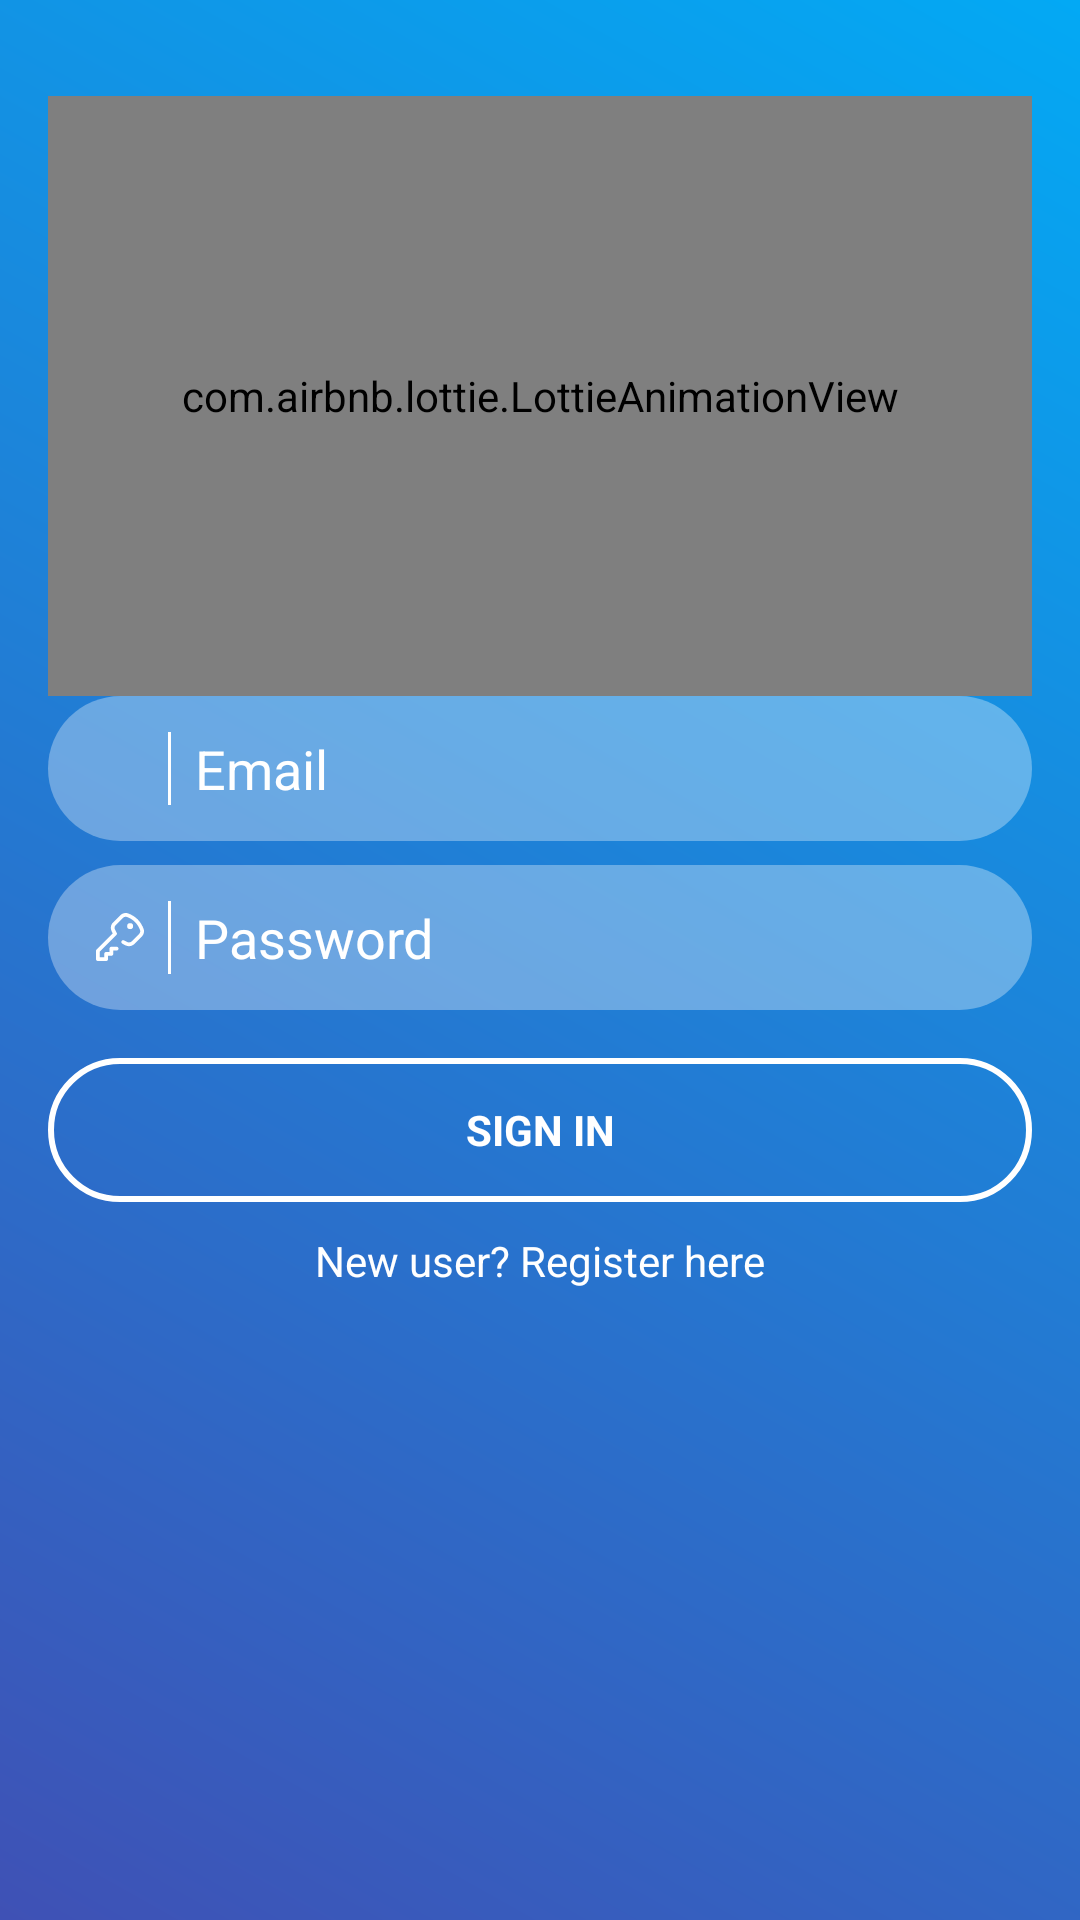

Produce the Android XML layout that renders to this screen, including the resource entries it uses.
<!-- AndroidManifest.xml: activity theme LoginTheme -->
<!-- res/layout/activity_login.xml -->
<?xml version="1.0" encoding="utf-8"?>
<LinearLayout xmlns:android="http://schemas.android.com/apk/res/android"
    xmlns:tools="http://schemas.android.com/tools"
    xmlns:app="http://schemas.android.com/apk/res-auto"
    android:layout_width="match_parent"
    android:layout_height="match_parent"
    android:gravity="center_horizontal"
    android:orientation="vertical"
    android:focusableInTouchMode="true"
    android:padding="16dp"
    tools:context="md.awesomelogin.LoginActivity">

    
    <ProgressBar
        android:id="@+id/login_progress"
        style="?android:attr/progressBarStyleLarge"
        android:layout_width="wrap_content"
        android:layout_height="match_parent"
        tools:visibility="gone"
        android:visibility="gone" />

    <LinearLayout
        android:id="@+id/login_form"
        android:layout_width="match_parent"
        android:layout_height="match_parent"
        android:orientation="vertical">

        <com.airbnb.lottie.LottieAnimationView
            android:layout_width="match_parent"
            android:layout_height="200dp"
            android:layout_marginTop="16dp"
            android:layout_gravity="center_horizontal"
            app:lottie_rawRes="@raw/animation"
            app:lottie_loop="true"
            app:lottie_autoPlay="true" />

        
        
        
        
        
        
        

        <TableLayout
            android:layout_width="match_parent"
            android:layout_height="wrap_content">

            <TableRow
                android:background="@drawable/bg_transparent_white"
                android:padding="12dp">

                <ImageView
                    android:layout_height="24dp"
                    android:padding="4dp"
                    android:layout_width="24dp"
                    android:src="@drawable/ic_mail" />

                <View
                    android:layout_height="match_parent"
                    android:background="@color/white"
                    android:layout_marginRight="4dp"
                    android:layout_marginLeft="4dp"
                    android:layout_width="1dp" />

                <EditText
                    android:id="@+id/email"
                    android:background="@color/transparent"
                    android:layout_width="match_parent"
                    android:layout_weight="1"
                    android:layout_height="wrap_content"
                    android:hint="@string/prompt_email"
                    android:inputType="textEmailAddress"
                    android:layout_marginLeft="4dp"
                    android:layout_marginRight="4dp"
                    android:textColor="@color/white"
                    android:textColorHint="@color/white"
                    android:maxLines="1"
                    android:singleLine="true" />
            </TableRow>

            <TableRow
                android:layout_width="match_parent"
                android:layout_marginTop="8dp"
                android:padding="12dp"
                android:background="@drawable/bg_transparent_white">

                <ImageView
                    android:layout_height="24dp"
                    android:padding="4dp"
                    android:layout_width="24dp"
                    android:src="@drawable/ic_key" />

                <View
                    android:layout_height="match_parent"
                    android:background="@color/white"
                    android:layout_marginRight="4dp"
                    android:layout_marginLeft="4dp"
                    android:layout_width="1dp" />

                <EditText
                    android:id="@+id/password"
                    android:layout_width="match_parent"
                    android:background="@color/transparent"
                    android:layout_marginLeft="4dp"
                    android:layout_marginRight="4dp"
                    android:layout_height="wrap_content"
                    android:textColor="@color/white"
                    android:textColorHint="@color/white"
                    android:layout_weight="1"
                    android:hint="@string/prompt_password"
                    android:imeActionId="6"
                    android:imeActionLabel="@string/sign_in"
                    android:imeOptions="actionUnspecified"
                    android:inputType="textPassword"
                    android:maxLines="1"
                    android:singleLine="true" />


            </TableRow>
        </TableLayout>

        <Button
            android:id="@+id/email_sign_in_button"
            style="?android:textAppearanceSmall"
            android:layout_width="match_parent"
            android:background="@drawable/selector_login"
            android:textColor="@color/white"
            android:layout_height="wrap_content"
            android:layout_marginTop="16dp"
            android:layout_marginBottom="8dp"
            android:text="@string/sign_in"
            android:textStyle="bold" />

        <TextView
            android:id="@+id/tv_register"
            android:layout_width="wrap_content"
            android:textColor="@color/white"
            android:textSize="14sp"
            android:paddingTop="2dp"
            android:paddingBottom="2dp"
            android:layout_gravity="center"
            android:layout_height="wrap_content"
            android:text="New user? Register here" />

    </LinearLayout>
</LinearLayout>
<!-- resources referenced by this layout -->
<resources>
  <color name="transparent">#00000000</color>
  <color name="white">#FFFFFF</color>
  <!-- drawable bg_transparent_white (drawable) -->
  <?xml version="1.0" encoding="utf-8"?>
  <shape xmlns:android="http://schemas.android.com/apk/res/android"
         android:shape="rectangle">
      <solid android:color="#54FFFFFF"/>
      <corners android:radius="64dp"/>
  </shape>
  <!-- drawable ic_key (drawable) -->
  <vector xmlns:android="http://schemas.android.com/apk/res/android" android:height="24dp"
          android:viewportHeight="512.002" android:viewportWidth="512.002" android:width="24dp">
      <path android:fillColor="#FFFFFF" android:pathData="M364,140.062m-32,0a32,32 0,1 1,64 0a32,32 0,1 1,-64 0"/>
      <path android:fillColor="#FFFFFF"
            android:pathData="M506.478,165.937c-10.68,-27.194 -30.264,-66.431 -62.915,-98.927c-32.535,-32.384 -71.356,-51.408 -98.194,-61.666c-29.464,-11.261 -62.945,-4.163 -85.295,18.082l-78.538,78.17c-23.281,23.171 -29.991,58.825 -16.698,88.72c4.122,9.272 8.605,18.341 13.395,27.103L5.858,389.793C2.107,393.544 0,398.631 0,403.936v88c0,11.046 8.954,20 20,20h88c11.046,0 20,-8.954 20,-20v-36l36,-0.001c11.046,0 20,-8.954 20,-20v-35.999h36c11.046,0 20,-8.954 20,-20c0,-11.046 -8.954,-20 -20,-20h-56c-11.046,0 -20,8.954 -20,20v35.999l-36,0.001c-11.046,0 -20,8.954 -20,20v36H40V412.22l177.355,-177.354c6.516,-6.516 7.737,-16.639 2.958,-24.517c-6.931,-11.424 -13.298,-23.632 -18.923,-36.285c-6.599,-14.841 -3.237,-32.57 8.366,-44.119l78.537,-78.169c11.213,-11.159 28.011,-14.718 42.798,-9.068c23.222,8.876 56.69,25.214 84.256,52.652c27.735,27.604 44.62,61.567 53.9,85.197c5.791,14.748 2.272,31.503 -8.965,42.687l-79.486,79.114c-11.575,11.519 -28.851,14.887 -44.016,8.58c-12.507,-5.202 -24.62,-11.382 -36,-18.367c-9.413,-5.778 -21.729,-2.83 -27.507,6.584c-5.778,9.414 -2.831,21.73 6.583,27.508c13.152,8.072 27.136,15.207 41.562,21.207c30.142,12.539 64.525,5.8 87.595,-17.161l79.486,-79.113C511.044,229.157 518.101,195.534 506.478,165.937z"/>
  </vector>
  <!-- drawable selector_login (drawable) -->
  <?xml version="1.0" encoding="utf-8"?>
  <selector xmlns:android="http://schemas.android.com/apk/res/android">
  
      <item android:drawable="@drawable/bg_transparent_white" android:state_selected="true"/>
      <item android:drawable="@drawable/bg_transparent_white" android:state_pressed="true"/>
      <item android:drawable="@drawable/bg_white_stroke"/>
  
  </selector>
  <string name="prompt_email">Email</string>
  <string name="prompt_password">Password</string>
  <string name="sign_in">Sign in</string>
  <style name="LoginTheme" parent="Theme.AppCompat.NoActionBar">
          <item name="colorPrimary">@color/colorPrimary</item>
          <item name="colorPrimaryDark">@color/colorPrimaryDark</item>
          <item name="colorAccent">@color/colorAccent</item>
          <item name="android:statusBarColor">@color/transparent</item>
          <item name="android:navigationBarColor">@color/transparent</item>
          <item name="android:windowBackground">@drawable/bg_gradient</item>
      </style>
  <!-- drawable bg_white_stroke (drawable) -->
  <?xml version="1.0" encoding="utf-8"?>
  <shape xmlns:android="http://schemas.android.com/apk/res/android"
         android:shape="rectangle">
      <stroke android:width="2dp" android:color="@color/white"/>
      <corners android:radius="64dp"/>
  </shape>
  <color name="colorPrimary">#3F51B5</color>
  <color name="colorPrimaryDark">#FFC107</color>
  <color name="colorAccent">#03A9F4</color>
  <!-- drawable bg_gradient (drawable) -->
  <?xml version="1.0" encoding="utf-8"?>
  <shape xmlns:android="http://schemas.android.com/apk/res/android">
      <gradient android:endColor="@color/colorAccent"
                android:startColor="@color/colorPrimary"
                android:angle="45"/>
  </shape>
</resources>
